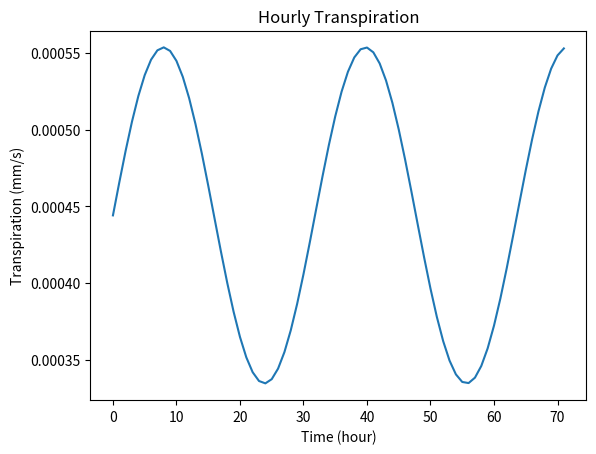

Write the Python code that produced this figure.
#! /usr/bin/env python
## Water Uptake Simulation
# [redacted]

import numpy as np  ##numerical python library
import matplotlib.pyplot as plt ##plotting library
import scipy as sc  ##scientific python library
#import math as mth  ##matemathical operation library
import time

# Input  
m   = 13    # Number of soil layer from 0 to 12
ETp = 6     # Evapotranspiration (mm/day), asumsi konstan untuk kasus ini
rsto0 = 100 # Monteith 1981
sp  = 10
pc  = -3400 # kPa, critical leaf water potential (950 kPa, http://www.sciencedirect.com/science/article/pii/030438009090046J)
pl  = -1500 # kPa, initial leaf water potential
bv = 7.9    # Soi b value, Campbell
LAI = 4     # Leaf Area Index
day_end = 2 # Number of days simulation run

depth = 50           # depth of soil root zone is 50 cm
z = np.zeros(m)      # reserve spae for z array
p = np.zeros(m)      # reserve space for soil water potential
p[:] = -100          # assign all array with similar value
pe = -3.4            # air entry potential , kPa
ksat = 0.000025      # Saturated ydraulic conductivity, kg s/m3
dz  = depth/(m-1)    # depth of soil layer (discretization)
## Discrete soil into several layers
z[0] = 0
for i in range(1, m):
    z[i] = z[i-1] + dz

def soilHydraulicConductivity(p, pe):
    n = 2 + 3/bv
    Kh = ksat * np.power((pe/p), n)
    return Kh

def partitionETp(hour, ETp):                                        ## partitioning Potential EvapoTranspiration (daily to hourly)
    ETp_hour = 2.3*ETp*(0.05+(np.sin(0.175*7.5*hour/(-np.pi/180)))+4)/86400      ## ETp pot Evapotranspiration rate, mm/day
    Ep    = np.exp(-0.29*LAI)*ETp_hour                             ## Maruyama et.al. (2007), tau_c = exp(-0.29*LAI)
    Tp    = ETp_hour-Ep                                             ## Eq 12.30 (Cambpel Soil Phys with BASIC)
    ## Rain or Irrig can be added by setting U[0] to desired flux density
    return Tp

def rcanopy(rsto0, LAI, pl, pc):
    xp    = np.power((pl/pc),sp)    
    rsto = rsto0*(1+xp)                        ## when leaf water potential decreases below critical}
    rl   = rsto/LAI
    return rl

def rootDensity(z):
    Li = np.zeros(m)
    Li[0] = 0
    for i in range(1, m):
        Li[i] = 523.62* np.power(z[i], - 2.24)
        # print (Li[i])
    return Li

## water flow algorithm needed to asses soil water potential 

def rootInitialization(z):
    rw = 2.5e10
    d1 = 0.001                         ## Diameter akar, perlu untuk menghitung luas akar
    n = np.zeros(m); n[:] = 2 + 3/bv
    Li = np.zeros(m); rr = np.zeros(m); bz = np.zeros(m)
    Li = rootDensity(z) 	       ## Root density function of depth (1/m2)	
    Li = 1000 * Li
    for i in range(1, m-1):
        if (Li[i]>0):
            rr[i] = 2*rw/(Li[i]*(z[i+1]-z[i-1]))
            bz[i] = (1-n[i])*np.log(np.pi*np.power(d1,2)*Li[i])/(2*np.pi*Li[i]*(z[i+1]-z[i]))
        else:
            rr[i] = 1e+20
            bz[i] = 0
    return rr, bz

def waterUptake(rr, bz, Tp, pl):
    ps = 0; rs_ = 0; xp = 0
    Kh = np.zeros(m); rs = np.zeros(m)
    for i in range(m):
        Kh[i] = soilHydraulicConductivity(p[i], pe)
        rs[i] = bz[i]/Kh[i]
        ps = ps + p[i]/(rr[i]+rs[i])
        rs_= rs_ + 1/(rs[i] + rr[i])

    ps = ps/rs_				## 11.18 (Cambpel Soil Phys with BASIC)
    rs_= 1/rs_				## total root, soil, xylem resistance

    if (pl>ps):
        rl = rcanopy(rsto0, LAI, pl, pc)
        pl = ps - Tp*(rl+rs_)            ## no water stress, transp potential = water uptake
  
    rl = rcanopy(rsto0, LAI, pl, pc)
    F  = ps-pl-Tp*(rl+rs_)/(1+xp)     ## pl = ps - (Tp/(1+xp))*(rl+rs_), F = 0
    while (F>10):                       ## repeat to correct pl, until F < 10
        xp    = np.power((pl/pc),sp)    
        rl    = rcanopy(rsto0, LAI, pl, pc)
        dFdpl = Tp*(rl+rs_) * sp * xp/ (pl*sqr((1+xp)))-1 ## dF/dpl, derivative of F over pl
        F     = ps-pl-Tp*(rl+rs_)/(1+xp) ## pl = ps - (Tp/(1+xp))*(rl+rs_), F = 0
        pl    = pl- (F/dFdpl)           ## correct pl value

    Tr = Tp/(1 + xp)			## Tr is actual transpiration

    ## calculate water uptake in each soil layer
    U = np.zeros(m); U[:] = 0
    for i in range(m):
        ## water uptake = (psoil - pleaf)/(rroot + r soil) - (Tr * rleaf)/(rroot + rsoil)
        U[i] = (p[i]-pl-rl*Tr)/(rr[i]+rs[i])                                   
    return Tr, U

def main():
    day  = 0
    hour = 0
    hrTime = []
    TrTime = []   
    while (day<=day_end):
        Tp = partitionETp(hour, ETp)
        rr, bz = rootInitialization(z)
        Tr, U  = waterUptake(rr, bz, Tp, pl)
        print (hour, Tr)
        hrTime.append(hour)
        TrTime.append(Tr)

        hour = hour + 1
        if np.mod(hour, 24) != 0:
            day = day
        else:
            day = day + 1

    fig, ax = plt.subplots(1, 1, sharex='col', sharey='row')
    ax.plot(hrTime, TrTime, label='')
    ax.set_title('Hourly Transpiration')
    ax.set_xlabel('Time (hour)')
    ax.set_ylabel('Transpiration (mm/s)')
    #ax.set_ylim([0, 10])
    #ax.invert_yaxis()

    plt.show()
    return


if __name__ == '__main__': # run water uptake
    main()

## EOF (End of File)
